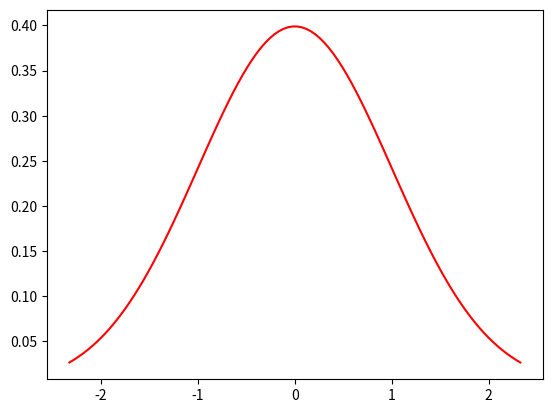
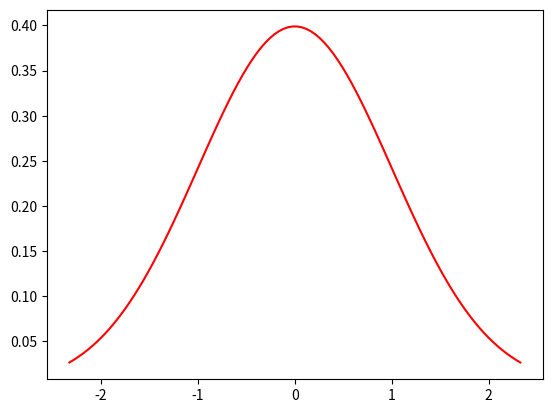
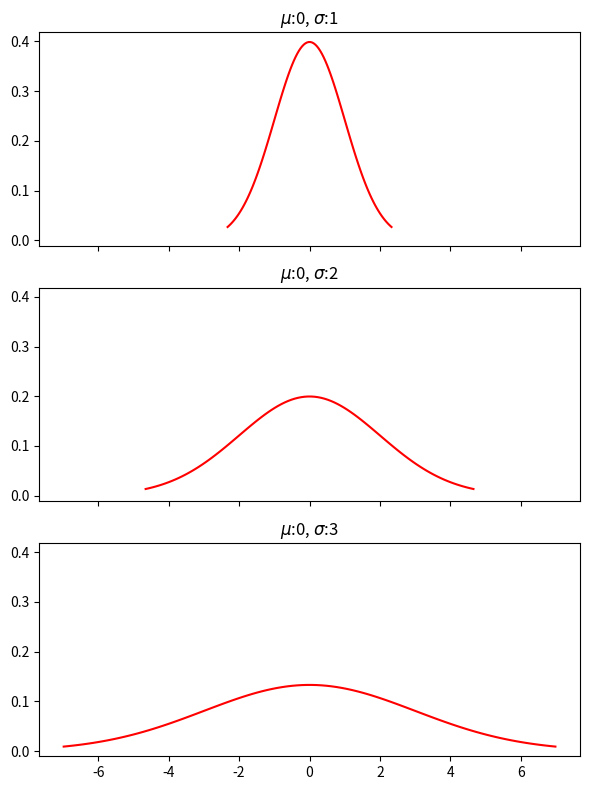
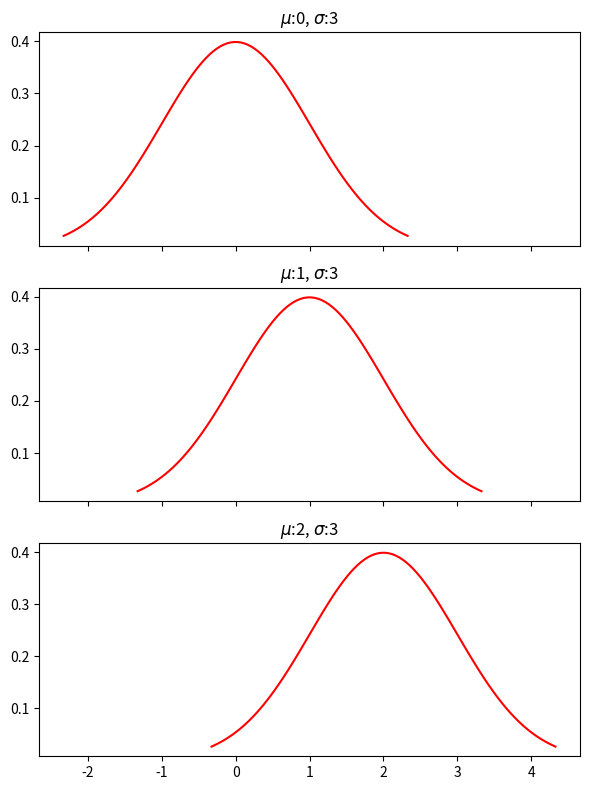
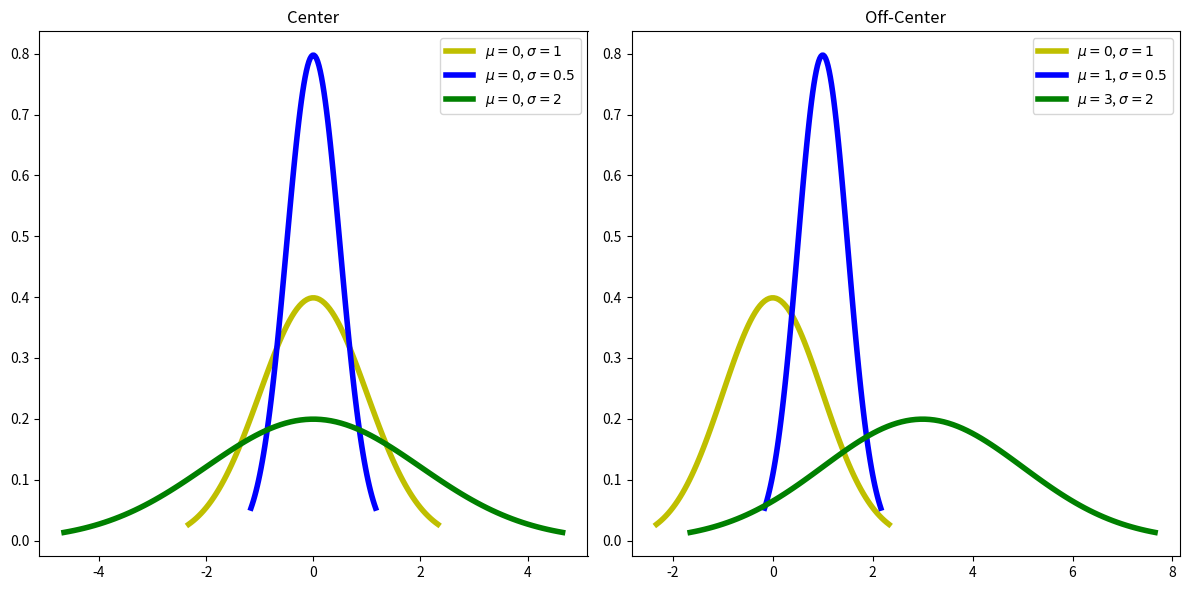
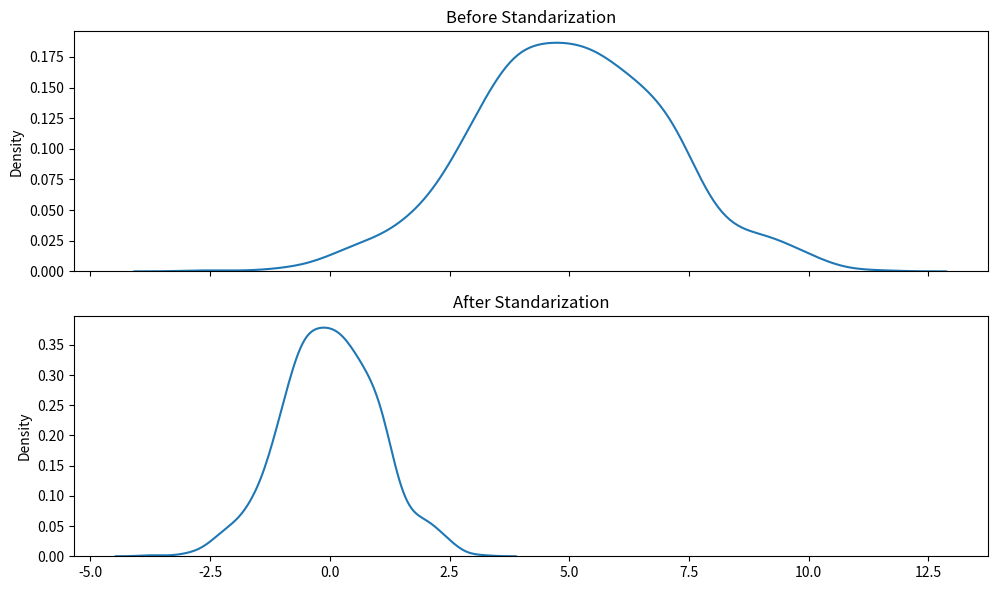
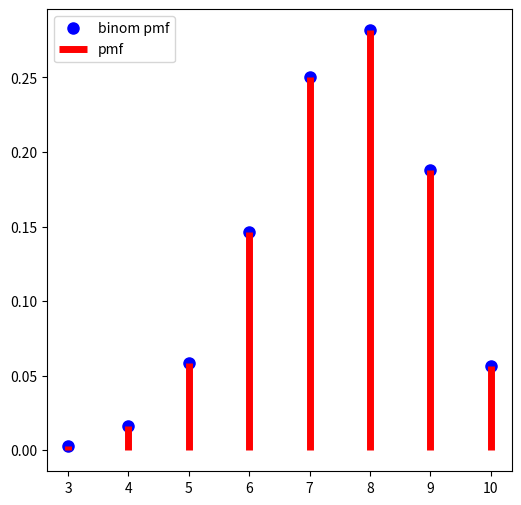
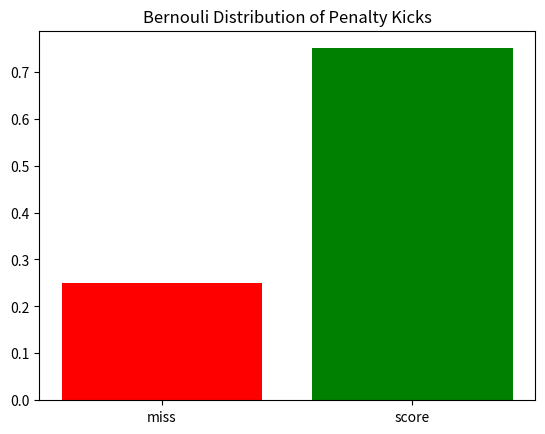
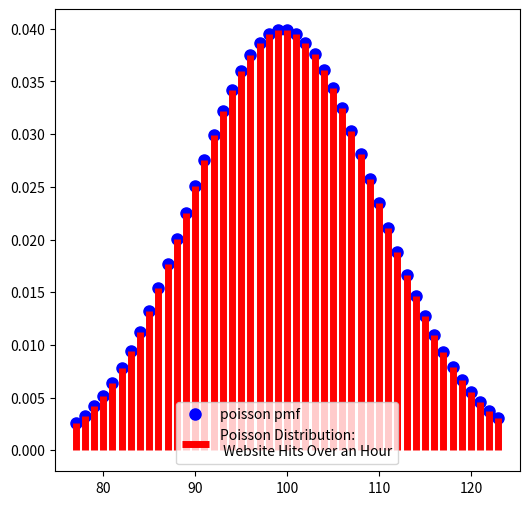
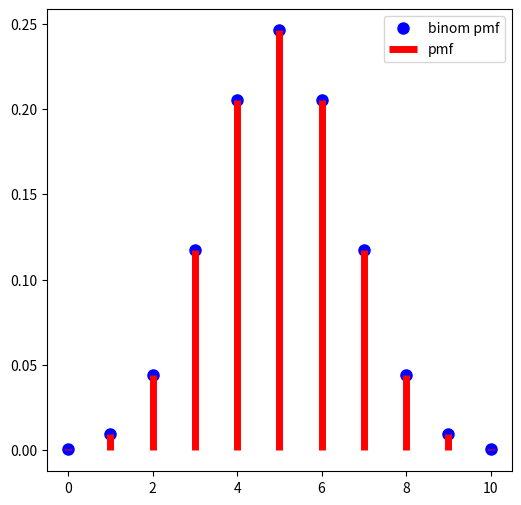
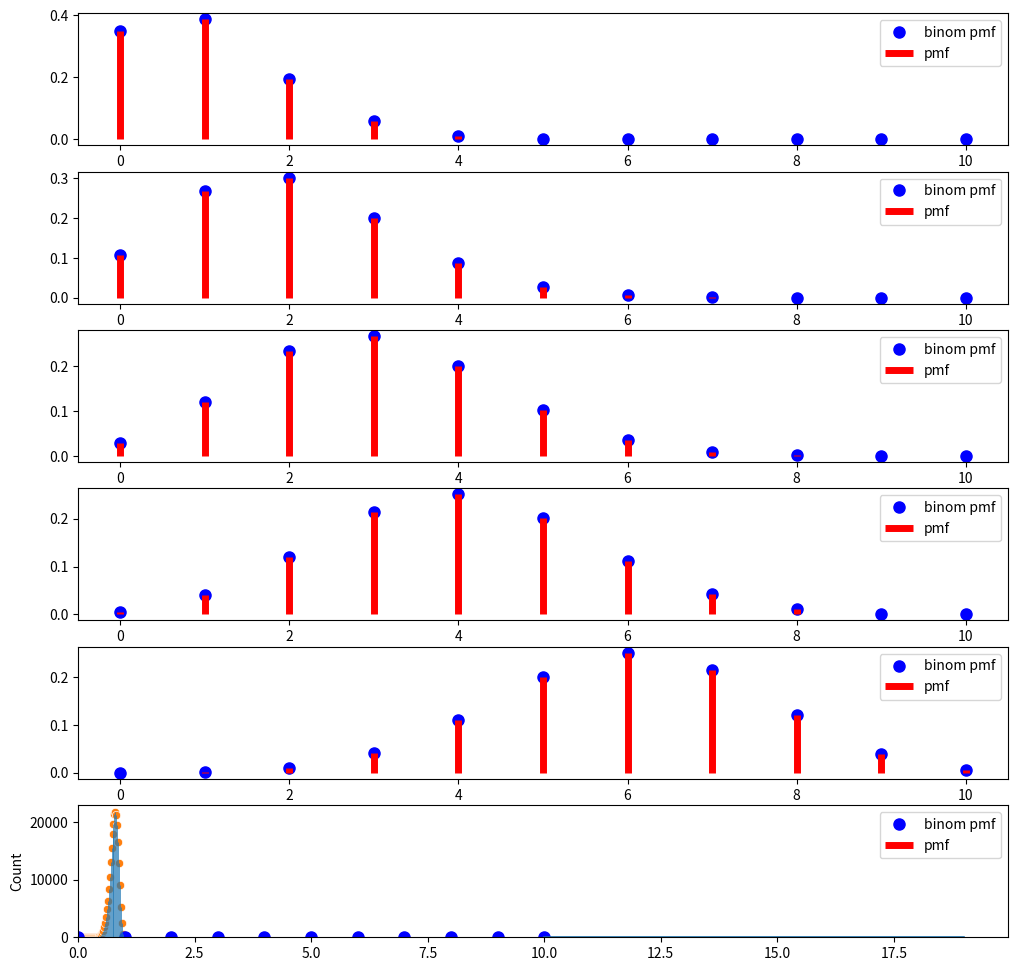

Here is the Python script that generated these plots, in order:
from scipy import stats
from matplotlib import pyplot as plt
import seaborn as sns
import numpy as np
%matplotlib inline

fig, ax = plt.subplots()

mu = 0
sigma = 1
# This defines the points along the x-axis
x = np.linspace(
        stats.norm(mu,sigma).ppf(0.01), # Start plotting here
        stats.norm(mu,sigma).ppf(0.99), # End plotting here
        100                             # Number of points
)
# The values as at x given byt the normal curve (with mu & sigma)
y = stats.norm(mu,sigma).pdf(x)
ax.plot(x, y,'r-');

def plot_normal_curve(mu, sigma, ax):
    # This defines the points along the x-axis
    x = np.linspace(
            stats.norm(mu,sigma).ppf(0.01), # Start plotting here
            stats.norm(mu,sigma).ppf(0.99), # End plotting here
            100                             # Number of points
    )
    # The values as at x given byt the normal curve (with mu & sigma)
    y = stats.norm(mu,sigma).pdf(x)
    ax.plot(x, y,'r-');
    return ax

fig, ax = plt.subplots()
plot_normal_curve(mu=0, sigma=1, ax=ax)

fig, axs = plt.subplots(nrows=3, sharex=True, sharey=True, figsize=(6,8))

for n,ax in enumerate(axs, start=1):
    # Make sigma slighlty bigger each time
    sigma = 1 * n
    plot_normal_curve(mu=0, sigma=sigma, ax=ax)
    ax.set_title(f'$\mu$:{mu}, $\sigma$:{sigma}')

plt.tight_layout()

fig, axs = plt.subplots(nrows=3, sharex=True, sharey=True, figsize=(6,8))

for n,ax in enumerate(axs):
    # Make mu slighlty bigger each time
    mu = n 
    plot_normal_curve(mu=mu, sigma=1, ax=ax)
    ax.set_title(f'$\mu$:{mu}, $\sigma$:{sigma}')

plt.tight_layout()

# Function to plot multiple normal curves
def plot_normal_curves(parameters_list, ax):
    ''' Use a list of parameters (in dictionary form) to plot multiple normal 
        curves.
    '''
    for params in parameters_list:
        mu = params.get('mu')
        sigma = params.get('sigma')
        style = params.get('style','')
        # This defines the points along the x-axis
        x = np.linspace(
                stats.norm(mu,sigma).ppf(0.01), # Start plotting here
                stats.norm(mu,sigma).ppf(0.99), # End plotting here
                100                             # Number of points
        )
        # The values as at x given by the normal curve (with mu & sigma)
        y = stats.norm(mu,sigma).pdf(x)
        ax.plot(x, y, 
                style, 
                linewidth=4, 
                label=f'$\mu={mu}$, $\sigma={sigma}$');
    ax.legend()
    return ax

fig, (ax0, ax1) = plt.subplots(ncols=2, figsize=(12,6))
 
# mean, standard deviation, graphing style
normal_curve_parameters = {
    # Normal curves centered at zero
    'center': [
        {'mu':0, 'sigma':1, 'style':'y-'},
        {'mu':0, 'sigma':0.5, 'style':'b-'},
        {'mu':0, 'sigma':2, 'style':'g-'}
    ],
    # Same normal curves but with different means
    'off-center': [
        {'mu':0, 'sigma':1, 'style':'y-'},
        {'mu':1, 'sigma':0.5, 'style':'b-'},
        {'mu':3, 'sigma':2, 'style':'g-'}
    ]
}

ax = plot_normal_curves(normal_curve_parameters['center'], ax0)
ax.set_title('Center')
 
    
ax = plot_normal_curves(normal_curve_parameters['off-center'], ax1)
ax.set_title('Off-Center')

# Neat output
plt.tight_layout()

# Let's transform the normal distribtion centered on 5
# with a standard deviation of 2 into a standard normal

normal_dist = np.random.normal(5, 2, 1000)
z_dist = [(x - np.mean(normal_dist))/np.std(normal_dist) 
          for x in normal_dist]

fig, (ax0, ax1) = plt.subplots(nrows=2, sharex=True, figsize=(10,6))
sns.kdeplot(x=normal_dist, ax=ax0,);
ax0.set_title('Before Standarization')
sns.kdeplot(x=z_dist, ax=ax1);
ax1.set_title('After Standarization')
plt.tight_layout()









n = 10
p = 0.75
fig, ax = plt.subplots(1, 1, figsize=(6, 6))
x = np.arange(stats.binom.ppf(0.001, n, p),
              stats.binom.ppf(0.999, n, p)+1)

ax.plot(x, stats.binom.pmf(x, n, p), 'bo', ms=8, label='binom pmf')
ax.vlines(x, 0, stats.binom.pmf(x, n, p), 'r', linewidth=5,
          label='pmf')
ax.legend(loc='best');

# probability of scoring
p = 0.75

# probability of missing
q = 1 - 0.75

fig, ax = plt.subplots()
ax.bar(['miss', 'score'],[q,p], color=['red','green'])
ax.set_title('Bernouli Distribution of Penalty Kicks');

rate = 100

fig, ax = plt.subplots(1, 1, figsize=(6, 6))
x = np.arange(stats.poisson.ppf(0.01, rate),
              stats.poisson.ppf(0.99, rate))

ax.plot(x, stats.poisson(rate).pmf(x), 'bo', ms=8, label='poisson pmf')
ax.vlines(x, 0, stats.poisson(rate).pmf(x), 'r', linewidth=5,
          label='Poisson Distribution:\n Website Hits Over an Hour')
ax.legend(loc='best');

# The area under the curve up to the mean + 1sd
# would be 84% of the total area

stats.poisson.ppf(0.84, 100)

# Plot binomial for fair coin for n=10 flips
n = 10
p = 0.5
fig, ax = plt.subplots(1, 1, figsize=(6, 6))
x = np.arange(0,n+1)

ax.plot(x, stats.binom.pmf(x, n, p), 'bo', ms=8, label='binom pmf')
ax.vlines(x, 0, stats.binom.pmf(x, n, p), 'r', linewidth=5,
          label='pmf')
ax.legend(loc='best');

n = 10
ps = np.array([0.1,0.2,0.3,0.4,0.6,0.7])
fig, axs = plt.subplots(ps.shape[0],1, figsize=(12, 12))
x = np.arange(0,11)

for ax,p in zip(axs,ps):
    f_x = stats.binom.pmf(x, n, p)
    ax.plot(x, f_x, 'bo', ms=8, label='binom pmf')
    ax.vlines(x, 0, f_x, 'r', linewidth=5,
              label='pmf')
    ax.legend(loc='best');

# Simulate from so many total reviews with a certain probability
def generate_reviews(n_outcomes, true_prob=0.9, n_trials=1):
    '''Success or failure → True or False
    '''
    outcomes_shape = (n_trials, n_outcomes)
    outcomes = np.random.random_sample(size=outcomes_shape) < true_prob
    return outcomes

def num_matching_our_success(N, p, n_trials): 
    # Create a trial of N reviews
    trial = generate_reviews(n_outcomes=N, true_prob=p, n_trials=n_trials)
    # Return number of successes
    success_trial = np.sum(trial,axis=1)
    return success_trial

# Number of tries in a trial (observed)
N = 20
p = 0.8

n_trials = 100
counts = num_matching_our_success(N, p, n_trials)
ax = sns.histplot(x=counts, kde=True)
ax.set_xlim(left=0)

probs = {}
# Number of tries in a trial (observed)
observed_successes, N = 16, 20

n_trials = 100_000

# Define a probability
for p in np.linspace(0,1,50,endpoint=False):
    # Update list: What percent matched our observation
    trial_successes = num_matching_our_success(N, p, n_trials)
    probs[p] = np.sum(trial_successes == observed_successes)
    
sns.scatterplot(x=probs.keys(),y=probs.values())
plt.vlines(probs.keys(),0, probs.values(), linewidth=0.5)